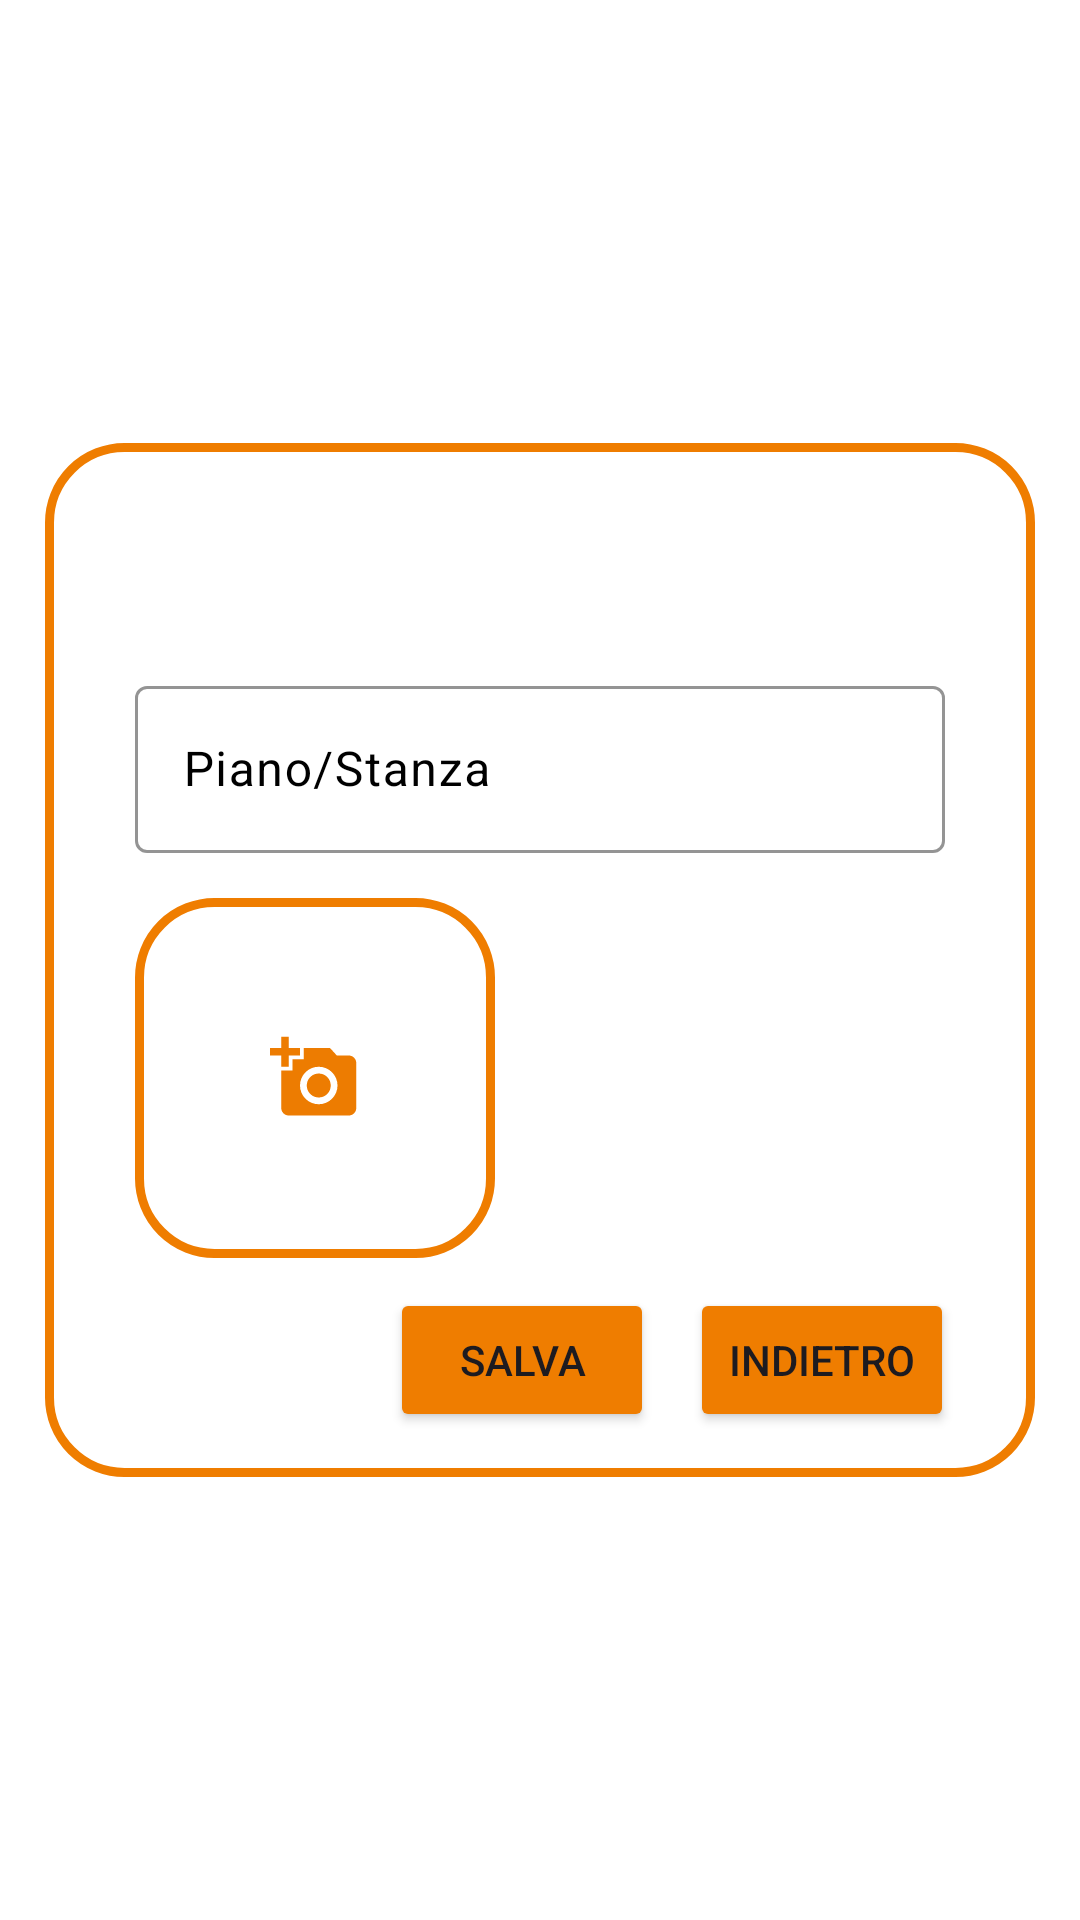

Reconstruct the res/layout file that produces this screen, plus the resources it refers to.
<!-- AndroidManifest.xml: application theme Theme.Censimenti -->
<!-- res/layout/aggiungi_planimetria.xml -->
<?xml version="1.0" encoding="utf-8"?>
<LinearLayout xmlns:android="http://schemas.android.com/apk/res/android"
    xmlns:app="http://schemas.android.com/apk/res-auto"
    android:id="@+id/addingLinearLayout"
    android:layout_width="match_parent"
    android:layout_height="match_parent"
    android:background="#FFFFFF"
    android:gravity="center"
    android:orientation="vertical">

    <LinearLayout
        android:layout_width="match_parent"
        android:layout_height="wrap_content"
        android:layout_marginHorizontal="15dp"
        android:background="@drawable/shape_background"
        android:orientation="vertical"
        android:paddingLeft="15dp"
        android:paddingRight="15dp"
        android:paddingBottom="15dp">

        <TextView
            android:id="@+id/textPlanimetria"
            android:layout_width="match_parent"
            android:layout_height="wrap_content"
            android:layout_margin="15dp"
            android:gravity="center"
            android:padding="10dp"
            android:paddingTop="8dp"
            android:textSize="19sp"
            android:textStyle="bold" />

        <com.google.android.material.textfield.TextInputLayout
            android:layout_width="match_parent"
            android:layout_height="wrap_content"
            android:layout_marginLeft="15dp"
            android:layout_marginRight="15dp"
            android:layout_marginBottom="5dp"
            android:hint="Piano/Stanza"
            android:textColorHint="@color/black"
            android:textSize="18sp"
            app:boxBackgroundMode="outline"
            app:boxStrokeColor="@color/orange_restart">

            <com.google.android.material.textfield.TextInputEditText
                android:id="@+id/nomePlanimetria"
                android:layout_width="match_parent"
                android:layout_height="wrap_content"
                android:singleLine="true"
                android:textColor="@color/black" />
        </com.google.android.material.textfield.TextInputLayout>

        <LinearLayout
            android:layout_width="match_parent"
            android:layout_height="wrap_content"
            android:layout_marginTop="10dp"
            android:layout_marginLeft="15dp"
            android:layout_marginRight="15dp"
            android:gravity="center_vertical"
            android:orientation="horizontal">

            <RelativeLayout
                android:id="@+id/ScegliImmagine"
                android:layout_width="120dp"
                android:layout_height="120dp"
                android:layout_marginRight="10dp"
                android:background="@drawable/shape_background">

                <ImageView
                    android:layout_width="35dp"
                    android:layout_height="30dp"
                    android:layout_centerInParent="true"
                     android:src="@drawable/baseline_add_a_photo_24"/>
            </RelativeLayout>

            <androidx.appcompat.widget.AppCompatImageView
                android:id="@+id/ImageView"
                android:layout_width="match_parent"
                android:layout_height="120dp" />


        </LinearLayout>

        <LinearLayout
            android:layout_width="match_parent"
            android:layout_height="wrap_content"
            android:layout_marginTop="10dp"
            android:gravity="right"
            android:orientation="horizontal">

            <com.google.android.material.progressindicator.CircularProgressIndicator
                android:id="@+id/progressIndicator"
                android:layout_width="wrap_content"
                android:layout_height="wrap_content"
                android:indeterminate="true"
                android:layout_marginHorizontal="12dp"
                android:visibility="invisible"
                android:progressTint="@color/orange_restart" />

            <Button
                android:id="@+id/saveBtn"
                android:layout_width="wrap_content"
                android:layout_height="wrap_content"
                android:backgroundTint="@color/orange_restart"
                android:text="Salva" />

            <Button
                android:id="@+id/backBtn"
                android:layout_width="wrap_content"
                android:layout_height="wrap_content"
                android:layout_marginHorizontal="12dp"
                android:backgroundTint="@color/orange_restart"
                android:text="Indietro" />


        </LinearLayout>


    </LinearLayout>


</LinearLayout>
<!-- resources referenced by this layout -->
<resources>
  <color name="black">#FF000000</color>
  <color name="orange_restart">#EF7D00</color>
  <!-- drawable baseline_add_a_photo_24 (drawable) -->
  <vector android:height="24dp" android:tint="#ED7C01"
      android:viewportHeight="24" android:viewportWidth="24"
      android:width="24dp" xmlns:android="http://schemas.android.com/apk/res/android">
      <path android:fillColor="@android:color/white" android:pathData="M3,4V1h2v3h3v2H5v3H3V6H0V4H3zM6,10V7h3V4h7l1.83,2H21c1.1,0 2,0.9 2,2v12c0,1.1 -0.9,2 -2,2H5c-1.1,0 -2,-0.9 -2,-2V10H6zM13,19c2.76,0 5,-2.24 5,-5s-2.24,-5 -5,-5s-5,2.24 -5,5S10.24,19 13,19zM9.8,14c0,1.77 1.43,3.2 3.2,3.2s3.2,-1.43 3.2,-3.2s-1.43,-3.2 -3.2,-3.2S9.8,12.23 9.8,14z"/>
  </vector>
  <!-- drawable shape_background (drawable) -->
  <?xml version="1.0" encoding="utf-8"?>
  <shape
      android:shape="rectangle"
      xmlns:android="http://schemas.android.com/apk/res/android">
      <solid android:color="@color/white"/>
      <stroke android:color="@color/orange_restart"
          android:width="3dp"/>
      <corners android:radius="25dp"/>
  
  
  
  </shape>
  <style name="Theme.Censimenti" parent="Base.Theme.Censimenti" />
  <color name="white">#FFFFFFFF</color>
  <style name="Base.Theme.Censimenti" parent="Theme.Material3.DayNight.NoActionBar">
          
          <item name="colorPrimary"> @color/orange_restart </item>
          <item name="colorOnBackground"> @color/cardview_light_background</item>
          
      </style>
</resources>
